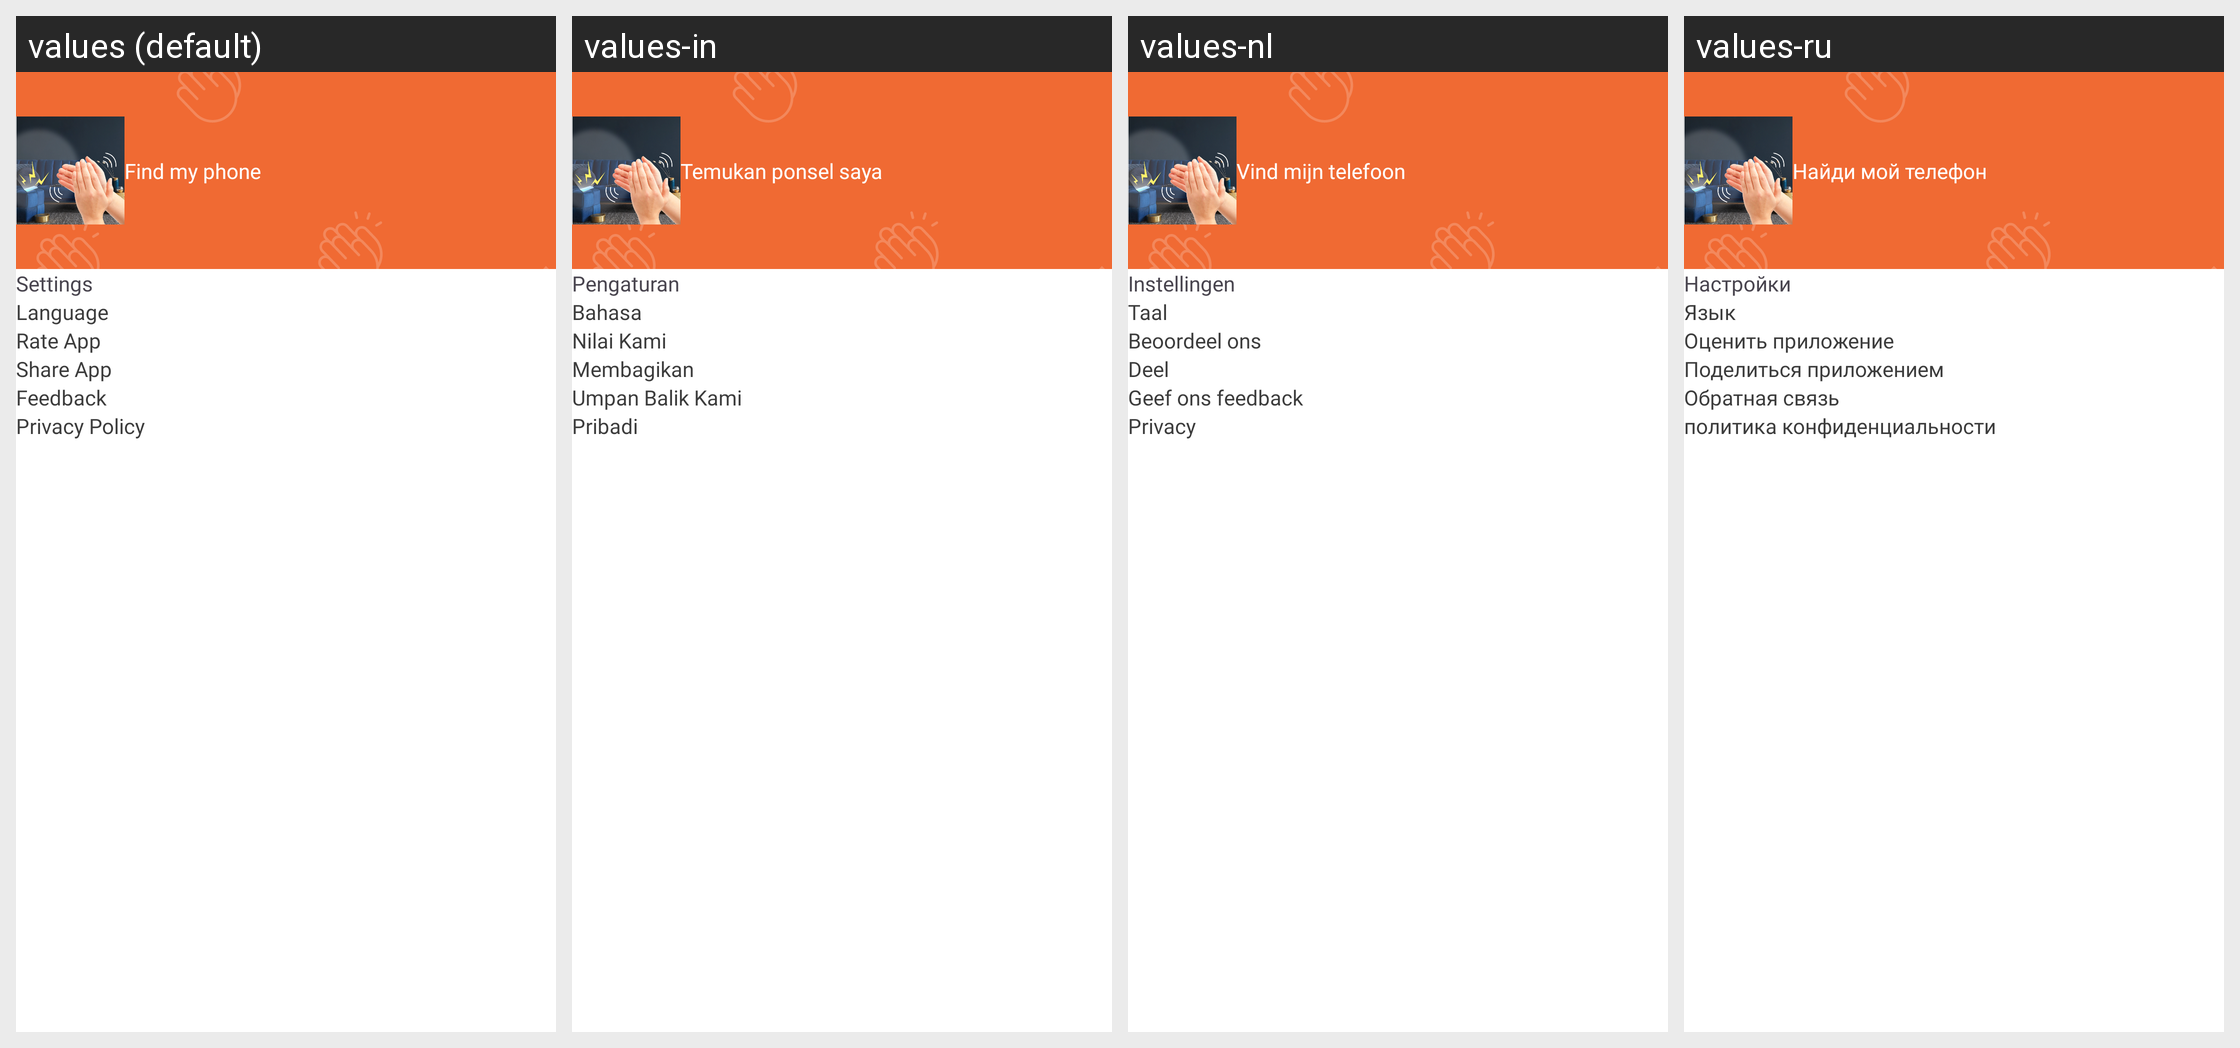

Strings drawn on this Android screen and how each of the app's shown locales translates them:
Android screen res/layout/header_navigation.xml rendered under 4 locales, left to right: values (default), values-in, values-nl, values-ru. Device: Nexus 5 (rendered at 1080×1920; each locale shown at half size, 540×960, under a caption strip naming it); theme Theme.FindMyPhone.
Other locales in the repository, not shown: values-ar, values-bg, values-bn-rIN, values-cs, values-de, values-el, values-es, values-fr, values-hi, values-it, values-ja, values-ko, values-pl, values-pt, values-ro, values-sv, values-th, values-ur-rIN, values-vi, values-zh-rCN, values-zh-rTW.
Strings drawn on this screen, with the default value and each locale's value (text and hints the layout hard-codes, and strings that could not be matched under every locale, appear in the picture but are not listed):

app_name_setting
  values: Find my phone
  values-in: Temukan ponsel saya
  values-nl: Vind mijn telefoon
  values-ru: Найди мой телефон

settings
  values: Settings
  values-in: Pengaturan
  values-nl: Instellingen
  values-ru: Настройки

language
  values: Language
  values-in: Bahasa
  values-nl: Taal
  values-ru: Язык
